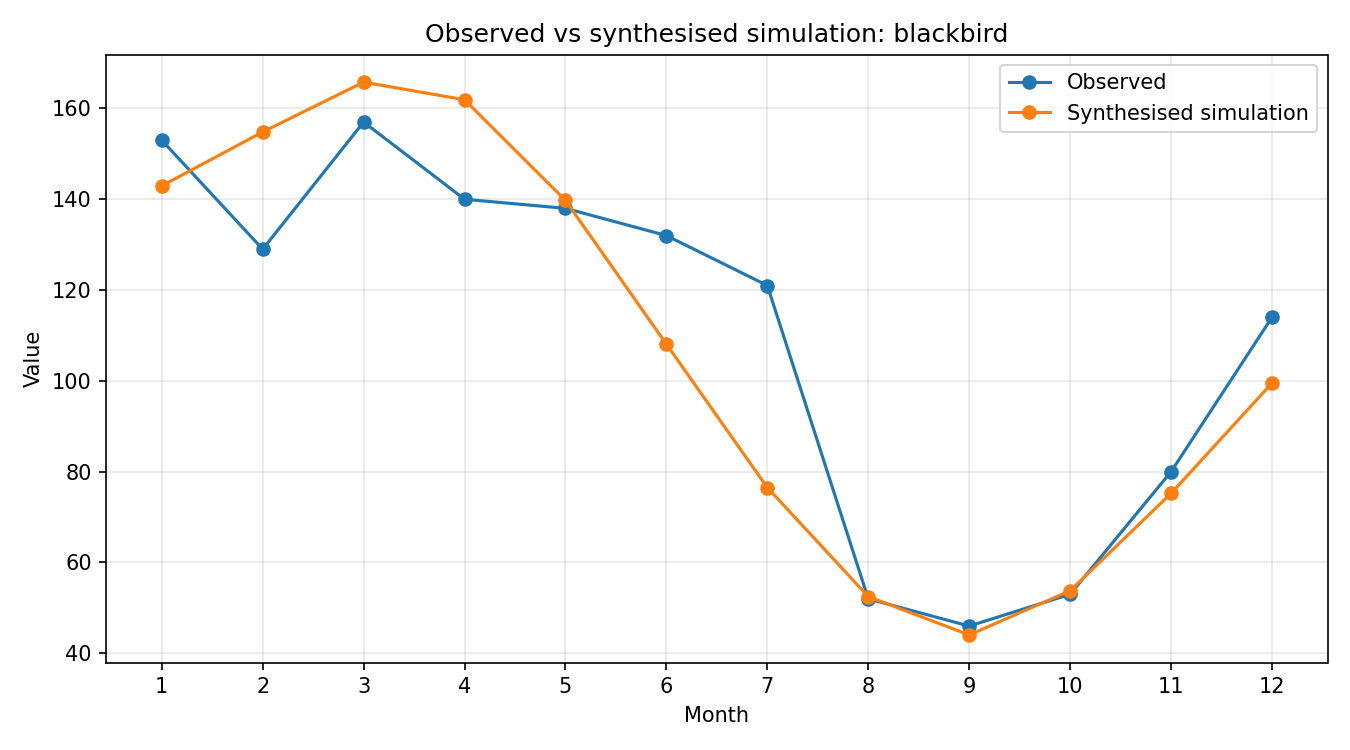

Data behind this chart, as committed beside it:
month, observed, simulated_raw, synthesised
1, 153, 0.77, 142.9
2, 129, 0.834, 154.8
3, 157, 0.8931, 165.8
4, 140, 0.8722, 161.9
5, 138, 0.7528, 139.7
6, 132, 0.5822, 108.1
7, 121, 0.4121, 76.51
8, 52, 0.2827, 52.49
9, 46, 0.2373, 44.04
10, 53, 0.2897, 53.78
11, 80, 0.4052, 75.22
12, 114, 0.536, 99.5
